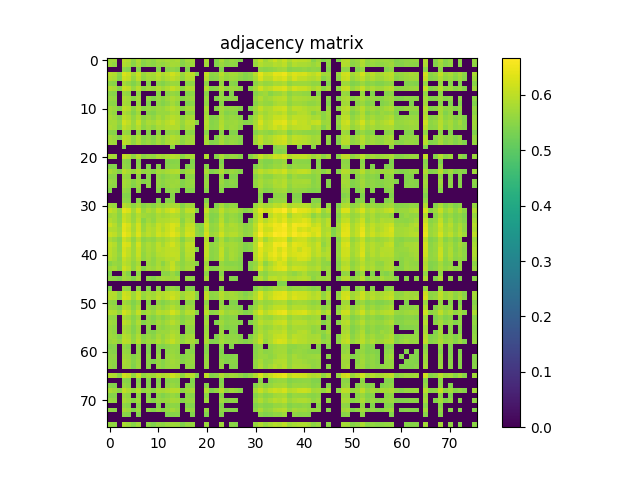

The file beside this chart, header and first rows:
5.683399999999999563e-01, 5.719100000000000295e-01, 0.000000000000000000e+00, 5.947599999999999554e-01, 5.873500000000000387e-01, 5.551599999999999868e-01, 5.867599999999999483e-01, 5.520500000000000407e-01, 5.634500000000000064e-01, 5.544799999999999729e-01, 5.754500000000000171e-01, 5.694399999999999462e-01, 5.803399999999999670e-01, 5.745400000000000507e-01, 5.837599999999999456e-01, 5.476499999999999702e-01, 5.752599999999999936e-01, 5.750600000000000156e-01, 0.000000000000000000e+00, 0.000000000000000000e+00, 5.817299999999999693e-01, 0.000000000000000000e+00, 5.441500000000000226e-01, 5.801899999999999835e-01
5.719100000000000295e-01, 5.590500000000000469e-01, 0.000000000000000000e+00, 5.873199999999999532e-01, 5.791600000000000081e-01, 5.494299999999999740e-01, 5.788900000000000157e-01, 5.469399999999999817e-01, 5.587999999999999634e-01, 5.504700000000000149e-01, 5.677699999999999969e-01, 5.578999999999999515e-01, 5.707799999999999541e-01, 5.769600000000000284e-01, 5.738299999999999512e-01, 5.472500000000000142e-01, 5.645799999999999708e-01, 5.693399999999999572e-01, 0.000000000000000000e+00, 0.000000000000000000e+00, 5.743099999999999872e-01, 0.000000000000000000e+00, 5.425100000000000477e-01, 5.679999999999999494e-01
0.000000000000000000e+00, 0.000000000000000000e+00, 0.000000000000000000e+00, 5.513500000000000068e-01, 5.444999999999999840e-01, 0.000000000000000000e+00, 5.463799999999999768e-01, 0.000000000000000000e+00, 0.000000000000000000e+00, 0.000000000000000000e+00, 5.434400000000000341e-01, 0.000000000000000000e+00, 5.465999999999999748e-01, 5.573399999999999466e-01, 5.461099999999999843e-01, 0.000000000000000000e+00, 5.417100000000000248e-01, 0.000000000000000000e+00, 0.000000000000000000e+00, 0.000000000000000000e+00, 0.000000000000000000e+00, 0.000000000000000000e+00, 0.000000000000000000e+00, 5.436199999999999921e-01
5.947599999999999554e-01, 5.873199999999999532e-01, 5.513500000000000068e-01, 6.284499999999999531e-01, 6.132800000000000473e-01, 5.744700000000000362e-01, 6.118000000000000105e-01, 5.655900000000000372e-01, 5.814099999999999824e-01, 5.761699999999999600e-01, 5.998099999999999543e-01, 5.833099999999999952e-01, 5.970100000000000406e-01, 6.200400000000000356e-01, 6.010299999999999532e-01, 5.674500000000000099e-01, 5.960999999999999632e-01, 5.974800000000000111e-01, 5.423999999999999932e-01, 0.000000000000000000e+00, 6.054800000000000182e-01, 5.534900000000000375e-01, 5.599600000000000133e-01, 5.953500000000000458e-01
5.873500000000000387e-01, 5.791600000000000081e-01, 5.444999999999999840e-01, 6.132800000000000473e-01, 6.037000000000000144e-01, 5.618999999999999551e-01, 6.010400000000000187e-01, 5.573900000000000521e-01, 5.739300000000000512e-01, 5.712399999999999700e-01, 5.890999999999999570e-01, 5.722800000000000109e-01, 5.887599999999999500e-01, 6.016500000000000181e-01, 5.881800000000000361e-01, 5.596400000000000263e-01, 5.882100000000000106e-01, 5.867099999999999538e-01, 0.000000000000000000e+00, 0.000000000000000000e+00, 5.941199999999999815e-01, 5.451099999999999834e-01, 5.513799999999999812e-01, 5.799199999999999910e-01
5.551599999999999868e-01, 5.494299999999999740e-01, 0.000000000000000000e+00, 5.744700000000000362e-01, 5.618999999999999551e-01, 5.414700000000000069e-01, 5.633799999999999919e-01, 0.000000000000000000e+00, 5.497100000000000319e-01, 0.000000000000000000e+00, 5.549500000000000544e-01, 5.442599999999999660e-01, 5.592000000000000304e-01, 5.672000000000000375e-01, 5.631000000000000449e-01, 0.000000000000000000e+00, 5.542200000000000459e-01, 5.568999999999999506e-01, 0.000000000000000000e+00, 0.000000000000000000e+00, 5.558100000000000263e-01, 0.000000000000000000e+00, 0.000000000000000000e+00, 5.607699999999999907e-01
5.867599999999999483e-01, 5.788900000000000157e-01, 5.463799999999999768e-01, 6.118000000000000105e-01, 6.010400000000000187e-01, 5.633799999999999919e-01, 5.956700000000000328e-01, 5.556299999999999573e-01, 5.742000000000000437e-01, 5.662700000000000511e-01, 5.883699999999999486e-01, 5.731399999999999828e-01, 5.878999999999999782e-01, 6.056500000000000217e-01, 5.900800000000000489e-01, 5.576299999999999590e-01, 5.855900000000000549e-01, 5.839900000000000091e-01, 0.000000000000000000e+00, 0.000000000000000000e+00, 5.918499999999999872e-01, 5.471700000000000452e-01, 5.527900000000000036e-01, 5.845200000000000395e-01
5.520500000000000407e-01, 5.469399999999999817e-01, 0.000000000000000000e+00, 5.655900000000000372e-01, 5.573900000000000521e-01, 0.000000000000000000e+00, 5.556299999999999573e-01, 0.000000000000000000e+00, 0.000000000000000000e+00, 0.000000000000000000e+00, 5.516900000000000137e-01, 0.000000000000000000e+00, 5.514900000000000357e-01, 5.627100000000000435e-01, 5.542000000000000259e-01, 0.000000000000000000e+00, 5.450700000000000545e-01, 5.532399999999999540e-01, 0.000000000000000000e+00, 0.000000000000000000e+00, 5.513500000000000068e-01, 0.000000000000000000e+00, 0.000000000000000000e+00, 5.569800000000000306e-01
5.634500000000000064e-01, 5.587999999999999634e-01, 0.000000000000000000e+00, 5.814099999999999824e-01, 5.739300000000000512e-01, 5.497100000000000319e-01, 5.742000000000000437e-01, 0.000000000000000000e+00, 5.580100000000000060e-01, 5.438499999999999446e-01, 5.645599999999999508e-01, 5.486499999999999710e-01, 5.697999999999999732e-01, 5.814500000000000224e-01, 5.720300000000000384e-01, 5.471399999999999597e-01, 5.623299999999999965e-01, 5.660500000000000531e-01, 0.000000000000000000e+00, 0.000000000000000000e+00, 5.662300000000000111e-01, 0.000000000000000000e+00, 5.425100000000000477e-01, 5.634099999999999664e-01
5.544799999999999729e-01, 5.504700000000000149e-01, 0.000000000000000000e+00, 5.761699999999999600e-01, 5.712399999999999700e-01, 0.000000000000000000e+00, 5.662700000000000511e-01, 0.000000000000000000e+00, 5.438499999999999446e-01, 0.000000000000000000e+00, 5.577299999999999480e-01, 5.429899999999999727e-01, 5.556499999999999773e-01, 5.759300000000000530e-01, 5.574900000000000411e-01, 0.000000000000000000e+00, 5.428500000000000547e-01, 5.506900000000000128e-01, 0.000000000000000000e+00, 0.000000000000000000e+00, 5.582200000000000495e-01, 0.000000000000000000e+00, 0.000000000000000000e+00, 5.483999999999999986e-01
5.754500000000000171e-01, 5.677699999999999969e-01, 5.434400000000000341e-01, 5.998099999999999543e-01, 5.890999999999999570e-01, 5.549500000000000544e-01, 5.883699999999999486e-01, 5.516900000000000137e-01, 5.645599999999999508e-01, 5.577299999999999480e-01, 5.689699999999999758e-01, 5.649300000000000432e-01, 5.794700000000000406e-01, 5.937900000000000400e-01, 5.803500000000000325e-01, 5.527699999999999836e-01, 5.736900000000000333e-01, 5.739600000000000257e-01, 0.000000000000000000e+00, 0.000000000000000000e+00, 5.812300000000000244e-01, 0.000000000000000000e+00, 5.484099999999999531e-01, 5.742000000000000437e-01
5.694399999999999462e-01, 5.578999999999999515e-01, 0.000000000000000000e+00, 5.833099999999999952e-01, 5.722800000000000109e-01, 5.442599999999999660e-01, 5.731399999999999828e-01, 0.000000000000000000e+00, 5.486499999999999710e-01, 5.429899999999999727e-01, 5.649300000000000432e-01, 5.651100000000000012e-01, 5.643700000000000383e-01, 5.797700000000000076e-01, 5.753700000000000481e-01, 0.000000000000000000e+00, 5.550000000000000488e-01, 5.576400000000000245e-01, 0.000000000000000000e+00, 0.000000000000000000e+00, 5.733899999999999553e-01, 0.000000000000000000e+00, 0.000000000000000000e+00, 5.692800000000000082e-01
5.803399999999999670e-01, 5.707699999999999996e-01, 5.465999999999999748e-01, 5.970100000000000406e-01, 5.887599999999999500e-01, 5.591899999999999649e-01, 5.878999999999999782e-01, 5.514900000000000357e-01, 5.697999999999999732e-01, 5.556499999999999773e-01, 5.794700000000000406e-01, 5.643700000000000383e-01, 5.825900000000000523e-01, 5.953399999999999803e-01, 5.866599999999999593e-01, 5.551399999999999668e-01, 5.776000000000000023e-01, 5.789999999999999591e-01, 0.000000000000000000e+00, 0.000000000000000000e+00, 5.838200000000000056e-01, 5.436499999999999666e-01, 5.490899999999999670e-01, 5.805599999999999650e-01
5.745400000000000507e-01, 5.769600000000000284e-01, 5.573399999999999466e-01, 6.200400000000000356e-01, 6.016500000000000181e-01, 5.672000000000000375e-01, 6.056500000000000217e-01, 5.627100000000000435e-01, 5.814500000000000224e-01, 5.759300000000000530e-01, 5.937900000000000400e-01, 5.797700000000000076e-01, 5.953399999999999803e-01, 6.081499999999999684e-01, 5.884399999999999631e-01, 5.638499999999999623e-01, 5.915500000000000203e-01, 5.880300000000000527e-01, 5.502700000000000369e-01, 0.000000000000000000e+00, 5.935099999999999820e-01, 5.462700000000000333e-01, 5.528899999999999926e-01, 5.869699999999999918e-01
5.837599999999999456e-01, 5.738299999999999512e-01, 5.461099999999999843e-01, 6.010299999999999532e-01, 5.881800000000000361e-01, 5.631000000000000449e-01, 5.900800000000000489e-01, 5.542000000000000259e-01, 5.720399999999999929e-01, 5.574900000000000411e-01, 5.803500000000000325e-01, 5.753700000000000481e-01, 5.866599999999999593e-01, 5.884300000000000086e-01, 5.881499999999999506e-01, 5.553299999999999903e-01, 5.816200000000000259e-01, 5.784799999999999942e-01, 0.000000000000000000e+00, 0.000000000000000000e+00, 5.866700000000000248e-01, 5.479100000000000081e-01, 5.538600000000000190e-01, 5.894399999999999640e-01
5.476499999999999702e-01, 5.472500000000000142e-01, 0.000000000000000000e+00, 5.674500000000000099e-01, 5.596400000000000263e-01, 0.000000000000000000e+00, 5.576200000000000045e-01, 0.000000000000000000e+00, 5.471399999999999597e-01, 0.000000000000000000e+00, 5.527699999999999836e-01, 0.000000000000000000e+00, 5.551399999999999668e-01, 5.638499999999999623e-01, 5.553299999999999903e-01, 0.000000000000000000e+00, 5.536100000000000465e-01, 5.534499999999999975e-01, 0.000000000000000000e+00, 0.000000000000000000e+00, 5.505999999999999783e-01, 0.000000000000000000e+00, 0.000000000000000000e+00, 5.514499999999999957e-01
5.752599999999999936e-01, 5.645799999999999708e-01, 5.417100000000000248e-01, 5.960999999999999632e-01, 5.882100000000000106e-01, 5.542200000000000459e-01, 5.855900000000000549e-01, 5.450700000000000545e-01, 5.623200000000000420e-01, 5.428500000000000547e-01, 5.736900000000000333e-01, 5.550000000000000488e-01, 5.776000000000000023e-01, 5.915500000000000203e-01, 5.816299999999999804e-01, 5.536100000000000465e-01, 5.663599999999999746e-01, 5.737400000000000277e-01, 0.000000000000000000e+00, 0.000000000000000000e+00, 5.783700000000000507e-01, 0.000000000000000000e+00, 5.447300000000000475e-01, 5.718299999999999494e-01
5.750600000000000156e-01, 5.693399999999999572e-01, 0.000000000000000000e+00, 5.974800000000000111e-01, 5.867099999999999538e-01, 5.568999999999999506e-01, 5.839900000000000091e-01, 5.532399999999999540e-01, 5.660500000000000531e-01, 5.506900000000000128e-01, 5.739600000000000257e-01, 5.576400000000000245e-01, 5.789999999999999591e-01, 5.880300000000000527e-01, 5.784799999999999942e-01, 5.534499999999999975e-01, 5.737400000000000277e-01, 5.745900000000000452e-01, 0.000000000000000000e+00, 0.000000000000000000e+00, 5.810800000000000409e-01, 5.435699999999999976e-01, 5.476699999999999902e-01, 5.782500000000000417e-01
0.000000000000000000e+00, 0.000000000000000000e+00, 0.000000000000000000e+00, 5.423999999999999932e-01, 0.000000000000000000e+00, 0.000000000000000000e+00, 0.000000000000000000e+00, 0.000000000000000000e+00, 0.000000000000000000e+00, 0.000000000000000000e+00, 0.000000000000000000e+00, 0.000000000000000000e+00, 0.000000000000000000e+00, 5.502700000000000369e-01, 0.000000000000000000e+00, 0.000000000000000000e+00, 0.000000000000000000e+00, 0.000000000000000000e+00, 0.000000000000000000e+00, 0.000000000000000000e+00, 0.000000000000000000e+00, 0.000000000000000000e+00, 0.000000000000000000e+00, 0.000000000000000000e+00
0.000000000000000000e+00, 0.000000000000000000e+00, 0.000000000000000000e+00, 0.000000000000000000e+00, 0.000000000000000000e+00, 0.000000000000000000e+00, 0.000000000000000000e+00, 0.000000000000000000e+00, 0.000000000000000000e+00, 0.000000000000000000e+00, 0.000000000000000000e+00, 0.000000000000000000e+00, 0.000000000000000000e+00, 0.000000000000000000e+00, 0.000000000000000000e+00, 0.000000000000000000e+00, 0.000000000000000000e+00, 0.000000000000000000e+00, 0.000000000000000000e+00, 0.000000000000000000e+00, 0.000000000000000000e+00, 0.000000000000000000e+00, 0.000000000000000000e+00, 0.000000000000000000e+00
5.817299999999999693e-01, 5.743099999999999872e-01, 0.000000000000000000e+00, 6.054800000000000182e-01, 5.941199999999999815e-01, 5.558100000000000263e-01, 5.918499999999999872e-01, 5.513500000000000068e-01, 5.662300000000000111e-01, 5.582200000000000495e-01, 5.812300000000000244e-01, 5.733899999999999553e-01, 5.838200000000000056e-01, 5.935099999999999820e-01, 5.866700000000000248e-01, 5.505999999999999783e-01, 5.783700000000000507e-01, 5.810699999999999754e-01, 0.000000000000000000e+00, 0.000000000000000000e+00, 5.877599999999999492e-01, 0.000000000000000000e+00, 5.477300000000000502e-01, 5.834300000000000042e-01
0.000000000000000000e+00, 0.000000000000000000e+00, 0.000000000000000000e+00, 5.534900000000000375e-01, 5.451099999999999834e-01, 0.000000000000000000e+00, 5.471700000000000452e-01, 0.000000000000000000e+00, 0.000000000000000000e+00, 0.000000000000000000e+00, 0.000000000000000000e+00, 0.000000000000000000e+00, 5.436499999999999666e-01, 5.462700000000000333e-01, 5.479100000000000081e-01, 0.000000000000000000e+00, 0.000000000000000000e+00, 5.435699999999999976e-01, 0.000000000000000000e+00, 0.000000000000000000e+00, 0.000000000000000000e+00, 0.000000000000000000e+00, 0.000000000000000000e+00, 5.415200000000000014e-01
5.441500000000000226e-01, 5.425100000000000477e-01, 0.000000000000000000e+00, 5.599600000000000133e-01, 5.513799999999999812e-01, 0.000000000000000000e+00, 5.527900000000000036e-01, 0.000000000000000000e+00, 5.425100000000000477e-01, 0.000000000000000000e+00, 5.483999999999999986e-01, 0.000000000000000000e+00, 5.490899999999999670e-01, 5.528899999999999926e-01, 5.538600000000000190e-01, 0.000000000000000000e+00, 5.447300000000000475e-01, 5.476699999999999902e-01, 0.000000000000000000e+00, 0.000000000000000000e+00, 5.477300000000000502e-01, 0.000000000000000000e+00, 0.000000000000000000e+00, 5.540199999999999569e-01
5.801899999999999835e-01, 5.679999999999999494e-01, 5.436199999999999921e-01, 5.953500000000000458e-01, 5.799199999999999910e-01, 5.607699999999999907e-01, 5.845200000000000395e-01, 5.569800000000000306e-01, 5.634099999999999664e-01, 5.483999999999999986e-01, 5.742000000000000437e-01, 5.692800000000000082e-01, 5.805599999999999650e-01, 5.869699999999999918e-01, 5.894399999999999640e-01, 5.514499999999999957e-01, 5.718299999999999494e-01, 5.782500000000000417e-01, 0.000000000000000000e+00, 0.000000000000000000e+00, 5.834300000000000042e-01, 5.415200000000000014e-01, 5.540199999999999569e-01, 5.840400000000000036e-01
5.521000000000000352e-01, 5.499800000000000244e-01, 0.000000000000000000e+00, 5.662000000000000366e-01, 5.624200000000000310e-01, 0.000000000000000000e+00, 5.598699999999999788e-01, 0.000000000000000000e+00, 5.474400000000000377e-01, 0.000000000000000000e+00, 5.556400000000000228e-01, 5.423900000000000388e-01, 5.558199999999999807e-01, 5.650100000000000122e-01, 5.591300000000000159e-01, 0.000000000000000000e+00, 5.508899999999999908e-01, 5.541399999999999659e-01, 0.000000000000000000e+00, 0.000000000000000000e+00, 5.573700000000000321e-01, 0.000000000000000000e+00, 0.000000000000000000e+00, 5.533000000000000140e-01
5.650199999999999667e-01, 5.573200000000000376e-01, 0.000000000000000000e+00, 5.776700000000000168e-01, 5.682300000000000129e-01, 5.477600000000000247e-01, 5.687299999999999578e-01, 5.433700000000000196e-01, 5.543400000000000549e-01, 0.000000000000000000e+00, 5.612000000000000322e-01, 5.508699999999999708e-01, 5.639300000000000423e-01, 5.681399999999999784e-01, 5.705799999999999761e-01, 5.436100000000000376e-01, 5.594999999999999973e-01, 5.630800000000000249e-01, 0.000000000000000000e+00, 0.000000000000000000e+00, 5.654799999999999827e-01, 0.000000000000000000e+00, 0.000000000000000000e+00, 5.663599999999999746e-01
5.561000000000000387e-01, 5.539300000000000335e-01, 0.000000000000000000e+00, 5.741699999999999582e-01, 5.673300000000000010e-01, 5.441799999999999971e-01, 5.662700000000000511e-01, 0.000000000000000000e+00, 5.526699999999999946e-01, 0.000000000000000000e+00, 5.602300000000000058e-01, 5.448499999999999455e-01, 5.618600000000000261e-01, 5.702700000000000546e-01, 5.666700000000000070e-01, 5.427699999999999747e-01, 5.595799999999999663e-01, 5.597600000000000353e-01, 0.000000000000000000e+00, 0.000000000000000000e+00, 5.608899999999999997e-01, 0.000000000000000000e+00, 0.000000000000000000e+00, 5.602700000000000458e-01
5.428899999999999837e-01, 0.000000000000000000e+00, 0.000000000000000000e+00, 5.604900000000000437e-01, 5.550800000000000178e-01, 0.000000000000000000e+00, 5.531899999999999595e-01, 0.000000000000000000e+00, 0.000000000000000000e+00, 0.000000000000000000e+00, 5.478300000000000392e-01, 0.000000000000000000e+00, 5.489500000000000490e-01, 5.585200000000000164e-01, 5.508800000000000363e-01, 0.000000000000000000e+00, 5.447400000000000020e-01, 5.456699999999999884e-01, 0.000000000000000000e+00, 0.000000000000000000e+00, 5.491800000000000015e-01, 0.000000000000000000e+00, 0.000000000000000000e+00, 5.469100000000000072e-01
0.000000000000000000e+00, 0.000000000000000000e+00, 0.000000000000000000e+00, 5.456100000000000394e-01, 5.437499999999999556e-01, 0.000000000000000000e+00, 0.000000000000000000e+00, 0.000000000000000000e+00, 0.000000000000000000e+00, 0.000000000000000000e+00, 0.000000000000000000e+00, 0.000000000000000000e+00, 0.000000000000000000e+00, 5.452299999999999924e-01, 0.000000000000000000e+00, 0.000000000000000000e+00, 0.000000000000000000e+00, 0.000000000000000000e+00, 0.000000000000000000e+00, 0.000000000000000000e+00, 0.000000000000000000e+00, 0.000000000000000000e+00, 0.000000000000000000e+00, 0.000000000000000000e+00
0.000000000000000000e+00, 0.000000000000000000e+00, 0.000000000000000000e+00, 5.566200000000000037e-01, 5.523400000000000531e-01, 0.000000000000000000e+00, 5.486100000000000421e-01, 0.000000000000000000e+00, 0.000000000000000000e+00, 0.000000000000000000e+00, 5.414099999999999469e-01, 0.000000000000000000e+00, 5.463000000000000078e-01, 5.516900000000000137e-01, 0.000000000000000000e+00, 0.000000000000000000e+00, 0.000000000000000000e+00, 0.000000000000000000e+00, 0.000000000000000000e+00, 0.000000000000000000e+00, 5.472099999999999742e-01, 0.000000000000000000e+00, 0.000000000000000000e+00, 0.000000000000000000e+00
5.725099999999999634e-01, 5.646499999999999853e-01, 0.000000000000000000e+00, 5.934300000000000130e-01, 5.802500000000000435e-01, 5.549500000000000544e-01, 5.810999999999999499e-01, 5.449399999999999800e-01, 5.616600000000000481e-01, 5.479800000000000226e-01, 5.712899999999999645e-01, 5.601500000000000368e-01, 5.750499999999999501e-01, 5.805000000000000160e-01, 5.798900000000000166e-01, 5.457800000000000429e-01, 5.710100000000000176e-01, 5.704000000000000181e-01, 0.000000000000000000e+00, 0.000000000000000000e+00, 5.759199999999999875e-01, 0.000000000000000000e+00, 5.441700000000000426e-01, 5.768299999999999539e-01
6.064300000000000246e-01, 5.911100000000000243e-01, 5.561899999999999622e-01, 6.404999999999999583e-01, 6.256199999999999539e-01, 5.757700000000000040e-01, 6.200900000000000301e-01, 5.640600000000000058e-01, 5.886900000000000466e-01, 5.716999999999999860e-01, 6.058599999999999541e-01, 5.848499999999999810e-01, 6.076599999999999779e-01, 6.256899999999999684e-01, 6.095599999999999907e-01, 5.676299999999999679e-01, 6.008599999999999497e-01, 6.025700000000000500e-01, 5.436199999999999921e-01, 0.000000000000000000e+00, 6.074399999999999800e-01, 5.560699999999999532e-01, 5.635000000000000009e-01, 6.001199999999999868e-01
5.727900000000000214e-01, 5.782800000000000162e-01, 5.475999999999999757e-01, 6.088599999999999568e-01, 5.928099999999999481e-01, 5.628100000000000325e-01, 5.899400000000000199e-01, 5.708199999999999941e-01, 5.669899999999999940e-01, 5.619499999999999496e-01, 5.816000000000000059e-01, 5.714200000000000390e-01, 5.795599999999999641e-01, 5.894000000000000350e-01, 5.856299999999999839e-01, 5.590500000000000469e-01, 5.740800000000000347e-01, 5.743399999999999617e-01, 0.000000000000000000e+00, 0.000000000000000000e+00, 5.830800000000000427e-01, 5.439199999999999591e-01, 5.473200000000000287e-01, 5.845299999999999940e-01
5.905500000000000194e-01, 5.760800000000000365e-01, 5.546799999999999509e-01, 6.137299999999999978e-01, 5.946700000000000319e-01, 5.649499999999999522e-01, 5.994899999999999674e-01, 5.496900000000000119e-01, 5.736499999999999932e-01, 5.603700000000000347e-01, 5.873800000000000132e-01, 5.844500000000000250e-01, 5.908999999999999808e-01, 5.996099999999999763e-01, 5.995500000000000274e-01, 5.505700000000000038e-01, 5.863300000000000178e-01, 5.806799999999999740e-01, 0.000000000000000000e+00, 0.000000000000000000e+00, 5.934599999999999875e-01, 5.445100000000000495e-01, 5.530000000000000471e-01, 5.944099999999999939e-01
6.143499999999999517e-01, 5.933000000000000496e-01, 5.627799999999999470e-01, 6.391299999999999759e-01, 6.249000000000000110e-01, 5.805000000000000160e-01, 6.219299999999999828e-01, 5.631300000000000194e-01, 5.901499999999999524e-01, 5.766700000000000159e-01, 6.086899999999999533e-01, 5.923300000000000232e-01, 6.108299999999999841e-01, 6.285899999999999821e-01, 6.181999999999999718e-01, 5.674299999999999899e-01, 6.039900000000000269e-01, 6.040499999999999758e-01, 5.471700000000000452e-01, 5.464799999999999658e-01, 6.134300000000000308e-01, 5.586499999999999799e-01, 5.672500000000000320e-01, 6.092800000000000438e-01
5.900900000000000034e-01, 5.888799999999999590e-01, 5.683500000000000218e-01, 6.377399999999999736e-01, 6.167899999999999494e-01, 5.764299999999999979e-01, 6.204100000000000170e-01, 5.667799999999999505e-01, 5.952300000000000368e-01, 5.845500000000000140e-01, 6.102400000000000047e-01, 5.885200000000000431e-01, 6.111900000000000110e-01, 6.293400000000000105e-01, 6.021300000000000541e-01, 5.753599999999999826e-01, 6.110600000000000476e-01, 6.073600000000000110e-01, 5.576100000000000501e-01, 5.416600000000000303e-01, 6.075000000000000400e-01, 5.566999999999999726e-01, 5.645200000000000218e-01, 6.003600000000000048e-01
6.101100000000000412e-01, 6.018700000000000161e-01, 5.745799999999999796e-01, 6.483499999999999819e-01, 6.290499999999999980e-01, 5.887200000000000211e-01, 6.311099999999999488e-01, 5.830899999999999972e-01, 5.997400000000000508e-01, 5.863699999999999468e-01, 6.179900000000000393e-01, 6.039600000000000524e-01, 6.194600000000000106e-01, 6.393699999999999939e-01, 6.227000000000000313e-01, 5.820699999999999763e-01, 6.222999999999999643e-01, 6.173499999999999543e-01, 5.570699999999999541e-01, 5.498300000000000409e-01, 6.232400000000000162e-01, 5.659399999999999986e-01, 5.770899999999999919e-01, 6.193600000000000216e-01
5.824200000000000488e-01, 5.679499999999999549e-01, 5.456999999999999629e-01, 6.148900000000000476e-01, 5.926099999999999701e-01, 5.564799999999999747e-01, 5.948900000000000299e-01, 5.509500000000000508e-01, 5.639600000000000168e-01, 5.564400000000000457e-01, 5.763000000000000345e-01, 5.699699999999999767e-01, 5.849600000000000355e-01, 6.018900000000000361e-01, 5.885099999999999776e-01, 5.469500000000000473e-01, 5.789900000000000047e-01, 5.819999999999999618e-01, 0.000000000000000000e+00, 0.000000000000000000e+00, 5.868200000000000083e-01, 0.000000000000000000e+00, 5.467400000000000038e-01, 5.839999999999999636e-01
6.042999999999999483e-01, 5.901699999999999724e-01, 5.540199999999999569e-01, 6.331999999999999851e-01, 6.251400000000000290e-01, 5.703399999999999581e-01, 6.216300000000000159e-01, 5.666900000000000270e-01, 5.840400000000000036e-01, 5.719999999999999529e-01, 6.012899999999999912e-01, 5.776200000000000223e-01, 6.045899999999999608e-01, 6.221499999999999808e-01, 5.986399999999999499e-01, 5.681500000000000439e-01, 6.027299999999999880e-01, 6.004899999999999682e-01, 0.000000000000000000e+00, 0.000000000000000000e+00, 6.007000000000000117e-01, 5.537800000000000500e-01, 5.634700000000000264e-01, 5.917400000000000437e-01
5.985500000000000265e-01, 5.825799999999999867e-01, 5.536999999999999700e-01, 6.239500000000000046e-01, 6.039600000000000524e-01, 5.696999999999999842e-01, 6.106700000000000461e-01, 5.642899999999999583e-01, 5.827599999999999447e-01, 5.713700000000000445e-01, 5.973800000000000221e-01, 5.892300000000000315e-01, 6.004300000000000193e-01, 6.026799999999999935e-01, 6.000699999999999923e-01, 5.618400000000000061e-01, 5.977000000000000091e-01, 5.949999999999999734e-01, 5.414400000000000324e-01, 0.000000000000000000e+00, 6.042300000000000448e-01, 5.500000000000000444e-01, 5.600899999999999768e-01, 6.040999999999999703e-01
5.972300000000000386e-01, 5.819499999999999673e-01, 5.589600000000000124e-01, 6.274100000000000232e-01, 6.021300000000000541e-01, 5.703399999999999581e-01, 6.114899999999999780e-01, 5.592000000000000304e-01, 5.803099999999999925e-01, 5.677999999999999714e-01, 5.912800000000000278e-01, 5.927799999999999736e-01, 6.010900000000000132e-01, 6.060799999999999521e-01, 6.042199999999999793e-01, 5.562000000000000277e-01, 5.936900000000000510e-01, 5.890600000000000280e-01, 0.000000000000000000e+00, 0.000000000000000000e+00, 6.025300000000000100e-01, 5.499800000000000244e-01, 5.602800000000000002e-01, 6.062499999999999556e-01
5.914599999999999858e-01, 5.774799999999999933e-01, 5.523900000000000476e-01, 6.085399999999999698e-01, 5.909699999999999953e-01, 5.656999999999999806e-01, 5.985899999999999554e-01, 5.577400000000000135e-01, 5.735099999999999643e-01, 5.558199999999999807e-01, 5.794799999999999951e-01, 5.804099999999999815e-01, 5.918900000000000272e-01, 5.920600000000000307e-01, 6.008200000000000207e-01, 5.533299999999999885e-01, 5.846900000000000430e-01, 5.822800000000000198e-01, 0.000000000000000000e+00, 0.000000000000000000e+00, 5.935399999999999565e-01, 5.475100000000000522e-01, 5.585700000000000109e-01, 5.981499999999999595e-01
5.487199999999999855e-01, 5.655000000000000027e-01, 5.552500000000000213e-01, 5.982300000000000395e-01, 5.846200000000000285e-01, 5.570100000000000051e-01, 5.807200000000000140e-01, 0.000000000000000000e+00, 5.676200000000000134e-01, 5.555600000000000538e-01, 5.810100000000000264e-01, 5.521599999999999842e-01, 5.787299999999999667e-01, 6.059900000000000286e-01, 5.716799999999999660e-01, 5.549699999999999633e-01, 5.717499999999999805e-01, 5.700600000000000112e-01, 5.489899999999999780e-01, 0.000000000000000000e+00, 5.690899999999999848e-01, 0.000000000000000000e+00, 0.000000000000000000e+00, 5.632300000000000084e-01
5.722699999999999454e-01, 5.790999999999999481e-01, 5.528699999999999726e-01, 6.162499999999999645e-01, 5.984300000000000175e-01, 5.602899999999999547e-01, 5.943699999999999539e-01, 5.468199999999999728e-01, 5.734500000000000153e-01, 5.665400000000000436e-01, 5.854300000000000059e-01, 5.722699999999999454e-01, 5.840899999999999981e-01, 6.103300000000000392e-01, 5.835799999999999876e-01, 5.594799999999999773e-01, 5.780899999999999928e-01, 5.790699999999999736e-01, 0.000000000000000000e+00, 0.000000000000000000e+00, 5.839600000000000346e-01, 5.434999999999999831e-01, 5.486199999999999966e-01, 5.709999999999999520e-01
5.414999999999999813e-01, 0.000000000000000000e+00, 0.000000000000000000e+00, 5.728199999999999958e-01, 5.453299999999999814e-01, 0.000000000000000000e+00, 5.542500000000000204e-01, 0.000000000000000000e+00, 0.000000000000000000e+00, 0.000000000000000000e+00, 0.000000000000000000e+00, 5.510199999999999543e-01, 5.504799999999999693e-01, 5.672599999999999865e-01, 5.437199999999999811e-01, 0.000000000000000000e+00, 0.000000000000000000e+00, 0.000000000000000000e+00, 0.000000000000000000e+00, 0.000000000000000000e+00, 5.536400000000000210e-01, 0.000000000000000000e+00, 0.000000000000000000e+00, 5.490099999999999980e-01
5.599399999999999933e-01, 5.529699999999999616e-01, 5.438699999999999646e-01, 5.745000000000000107e-01, 5.671800000000000175e-01, 5.428199999999999692e-01, 5.764599999999999724e-01, 0.000000000000000000e+00, 5.531099999999999905e-01, 5.446100000000000385e-01, 5.639199999999999768e-01, 5.746499999999999941e-01, 5.713300000000000045e-01, 5.731100000000000083e-01, 5.745000000000000107e-01, 0.000000000000000000e+00, 5.609800000000000342e-01, 5.560000000000000497e-01, 0.000000000000000000e+00, 0.000000000000000000e+00, 5.764599999999999724e-01, 0.000000000000000000e+00, 0.000000000000000000e+00, 5.711500000000000465e-01
0.000000000000000000e+00, 0.000000000000000000e+00, 0.000000000000000000e+00, 0.000000000000000000e+00, 0.000000000000000000e+00, 0.000000000000000000e+00, 0.000000000000000000e+00, 0.000000000000000000e+00, 0.000000000000000000e+00, 0.000000000000000000e+00, 0.000000000000000000e+00, 0.000000000000000000e+00, 0.000000000000000000e+00, 0.000000000000000000e+00, 0.000000000000000000e+00, 0.000000000000000000e+00, 0.000000000000000000e+00, 0.000000000000000000e+00, 0.000000000000000000e+00, 0.000000000000000000e+00, 0.000000000000000000e+00, 0.000000000000000000e+00, 0.000000000000000000e+00, 0.000000000000000000e+00
5.414600000000000524e-01, 0.000000000000000000e+00, 0.000000000000000000e+00, 5.625400000000000400e-01, 5.546699999999999964e-01, 0.000000000000000000e+00, 5.546499999999999764e-01, 0.000000000000000000e+00, 5.436800000000000521e-01, 0.000000000000000000e+00, 5.509600000000000053e-01, 0.000000000000000000e+00, 5.515700000000000047e-01, 5.607999999999999652e-01, 5.498399999999999954e-01, 0.000000000000000000e+00, 5.486400000000000166e-01, 5.439300000000000246e-01, 0.000000000000000000e+00, 0.000000000000000000e+00, 5.477800000000000447e-01, 0.000000000000000000e+00, 0.000000000000000000e+00, 5.465700000000000003e-01
5.906900000000000484e-01, 5.890699999999999825e-01, 5.536299999999999555e-01, 6.164699999999999624e-01, 6.057500000000000107e-01, 5.684099999999999708e-01, 6.055300000000000127e-01, 5.640699999999999603e-01, 5.796799999999999731e-01, 5.714500000000000135e-01, 5.919299999999999562e-01, 5.847999999999999865e-01, 5.968900000000000317e-01, 6.089700000000000113e-01, 5.984599999999999920e-01, 5.682199999999999473e-01, 5.873000000000000442e-01, 5.965099999999999847e-01, 5.501700000000000479e-01, 0.000000000000000000e+00, 6.001699999999999813e-01, 5.542000000000000259e-01, 5.585900000000000309e-01, 5.930299999999999461e-01
5.955599999999999783e-01, 5.882399999999999851e-01, 5.566900000000000182e-01, 6.211400000000000254e-01, 6.141900000000000137e-01, 5.687499999999999778e-01, 6.104800000000000226e-01, 5.581000000000000405e-01, 5.840899999999999981e-01, 5.758900000000000130e-01, 6.019499999999999851e-01, 5.818900000000000183e-01, 6.006700000000000372e-01, 6.183999999999999497e-01, 5.968900000000000317e-01, 5.650399999999999867e-01, 5.936000000000000165e-01, 5.953100000000000058e-01, 5.507999999999999563e-01, 0.000000000000000000e+00, 6.045700000000000518e-01, 5.522399999999999531e-01, 5.557400000000000118e-01, 5.901899999999999924e-01
5.554499999999999993e-01, 5.500199999999999534e-01, 0.000000000000000000e+00, 5.742599999999999927e-01, 5.638199999999999878e-01, 5.419599999999999973e-01, 5.640399999999999858e-01, 0.000000000000000000e+00, 5.478399999999999936e-01, 0.000000000000000000e+00, 5.567199999999999926e-01, 5.435299999999999576e-01, 5.571199999999999486e-01, 5.699699999999999767e-01, 5.625000000000000000e-01, 0.000000000000000000e+00, 5.500899999999999679e-01, 5.566699999999999982e-01, 0.000000000000000000e+00, 0.000000000000000000e+00, 5.576699999999999990e-01, 0.000000000000000000e+00, 0.000000000000000000e+00, 5.564999999999999947e-01
5.676099999999999479e-01, 5.613599999999999701e-01, 5.418500000000000538e-01, 5.914000000000000368e-01, 5.814200000000000479e-01, 5.496799999999999464e-01, 5.812699999999999534e-01, 0.000000000000000000e+00, 5.621800000000000130e-01, 5.510599999999999943e-01, 5.743200000000000527e-01, 5.595599999999999463e-01, 5.745000000000000107e-01, 5.911699999999999733e-01, 5.757400000000000295e-01, 5.430700000000000527e-01, 5.709499999999999575e-01, 5.679800000000000404e-01, 0.000000000000000000e+00, 0.000000000000000000e+00, 5.757999999999999785e-01, 0.000000000000000000e+00, 0.000000000000000000e+00, 5.663200000000000456e-01
5.903399999999999759e-01, 5.849299999999999500e-01, 5.623799999999999910e-01, 6.223100000000000298e-01, 6.010900000000000132e-01, 5.681599999999999984e-01, 6.051400000000000112e-01, 5.629999999999999449e-01, 5.796099999999999586e-01, 5.680300000000000349e-01, 5.943699999999999539e-01, 5.870100000000000318e-01, 5.962199999999999722e-01, 6.226899999999999658e-01, 5.990999999999999659e-01, 5.629999999999999449e-01, 5.921600000000000197e-01, 5.913399999999999768e-01, 5.485700000000000021e-01, 0.000000000000000000e+00, 5.989700000000000024e-01, 5.521000000000000352e-01, 5.601500000000000368e-01, 5.946500000000000119e-01
5.583099999999999730e-01, 5.558100000000000263e-01, 0.000000000000000000e+00, 5.794700000000000406e-01, 5.716999999999999860e-01, 5.467800000000000438e-01, 5.710499999999999465e-01, 0.000000000000000000e+00, 5.567199999999999926e-01, 5.433099999999999596e-01, 5.643899999999999473e-01, 5.461000000000000298e-01, 5.655200000000000227e-01, 5.764700000000000379e-01, 5.659300000000000441e-01, 5.471700000000000452e-01, 5.607799999999999452e-01, 5.645200000000000218e-01, 0.000000000000000000e+00, 0.000000000000000000e+00, 5.633599999999999719e-01, 0.000000000000000000e+00, 0.000000000000000000e+00, 5.580600000000000005e-01
5.729899999999999993e-01, 5.637100000000000444e-01, 0.000000000000000000e+00, 5.990100000000000424e-01, 5.874099999999999877e-01, 5.537199999999999900e-01, 5.852100000000000080e-01, 5.425799999999999512e-01, 5.623599999999999710e-01, 5.524200000000000221e-01, 5.735700000000000243e-01, 5.614799999999999791e-01, 5.781399999999999872e-01, 5.948799999999999644e-01, 5.782899999999999707e-01, 5.477499999999999591e-01, 5.716299999999999715e-01, 5.712599999999999900e-01, 0.000000000000000000e+00, 0.000000000000000000e+00, 5.782300000000000217e-01, 0.000000000000000000e+00, 5.427300000000000457e-01, 5.710499999999999465e-01
5.636100000000000554e-01, 5.572899999999999521e-01, 0.000000000000000000e+00, 5.780100000000000238e-01, 5.725299999999999834e-01, 5.437899999999999956e-01, 5.710600000000000120e-01, 0.000000000000000000e+00, 5.527999999999999581e-01, 0.000000000000000000e+00, 5.626100000000000545e-01, 5.512599999999999723e-01, 5.655599999999999516e-01, 5.716099999999999515e-01, 5.668699999999999850e-01, 0.000000000000000000e+00, 5.576299999999999590e-01, 5.625499999999999945e-01, 0.000000000000000000e+00, 0.000000000000000000e+00, 5.678100000000000369e-01, 0.000000000000000000e+00, 0.000000000000000000e+00, 5.626100000000000545e-01
5.680500000000000549e-01, 5.554400000000000448e-01, 0.000000000000000000e+00, 5.823300000000000143e-01, 5.703500000000000236e-01, 5.435400000000000231e-01, 5.729499999999999593e-01, 0.000000000000000000e+00, 5.489300000000000290e-01, 5.433599999999999541e-01, 5.649999999999999467e-01, 5.674299999999999899e-01, 5.658600000000000296e-01, 5.835000000000000187e-01, 5.737700000000000022e-01, 0.000000000000000000e+00, 5.588100000000000289e-01, 5.558199999999999807e-01, 0.000000000000000000e+00, 0.000000000000000000e+00, 5.701600000000000001e-01, 0.000000000000000000e+00, 0.000000000000000000e+00, 5.694399999999999462e-01
5.687299999999999578e-01, 5.645499999999999963e-01, 5.433700000000000196e-01, 5.936799999999999855e-01, 5.844300000000000050e-01, 5.538199999999999790e-01, 5.840300000000000491e-01, 5.456499999999999684e-01, 5.652700000000000502e-01, 5.522299999999999986e-01, 5.761699999999999600e-01, 5.578899999999999970e-01, 5.778400000000000203e-01, 5.934399999999999675e-01, 5.790399999999999991e-01, 5.507499999999999618e-01, 5.733700000000000463e-01, 5.743399999999999617e-01, 0.000000000000000000e+00, 0.000000000000000000e+00, 5.756299999999999750e-01, 0.000000000000000000e+00, 5.439199999999999591e-01, 5.700300000000000367e-01
5.636499999999999844e-01, 5.722500000000000364e-01, 5.552700000000000413e-01, 5.994099999999999984e-01, 5.936299999999999910e-01, 5.600399999999999823e-01, 5.921199999999999797e-01, 5.536900000000000155e-01, 5.707799999999999541e-01, 5.641699999999999493e-01, 5.864099999999999868e-01, 5.673300000000000010e-01, 5.867599999999999483e-01, 6.061400000000000121e-01, 5.838200000000000056e-01, 5.594999999999999973e-01, 5.800999999999999490e-01, 5.784200000000000452e-01, 5.526400000000000201e-01, 0.000000000000000000e+00, 5.822399999999999798e-01, 5.416999999999999593e-01, 5.470099999999999962e-01, 5.753899999999999570e-01
5.437999999999999501e-01, 5.454400000000000359e-01, 0.000000000000000000e+00, 5.579399999999999915e-01, 5.482000000000000206e-01, 0.000000000000000000e+00, 5.541199999999999459e-01, 0.000000000000000000e+00, 5.441799999999999971e-01, 0.000000000000000000e+00, 5.480500000000000371e-01, 5.412000000000000144e-01, 5.502799999999999914e-01, 5.609499999999999487e-01, 5.578600000000000225e-01, 0.000000000000000000e+00, 0.000000000000000000e+00, 5.499699999999999589e-01, 0.000000000000000000e+00, 0.000000000000000000e+00, 5.494999999999999885e-01, 0.000000000000000000e+00, 0.000000000000000000e+00, 5.509699999999999598e-01
5.509100000000000108e-01, 5.456100000000000394e-01, 0.000000000000000000e+00, 5.631500000000000394e-01, 5.603399999999999492e-01, 0.000000000000000000e+00, 5.567900000000000071e-01, 0.000000000000000000e+00, 5.440500000000000336e-01, 0.000000000000000000e+00, 5.518499999999999517e-01, 0.000000000000000000e+00, 5.544599999999999529e-01, 5.643599999999999728e-01, 5.568699999999999761e-01, 0.000000000000000000e+00, 5.528199999999999781e-01, 5.474099999999999522e-01, 0.000000000000000000e+00, 0.000000000000000000e+00, 5.498899999999999899e-01, 0.000000000000000000e+00, 0.000000000000000000e+00, 5.447199999999999820e-01
... 15 more rows
